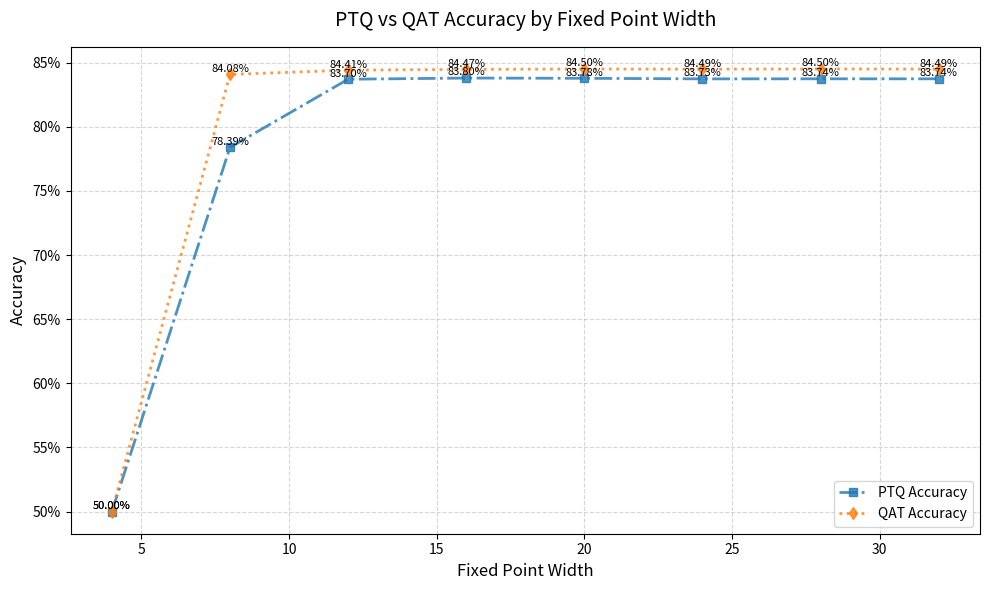
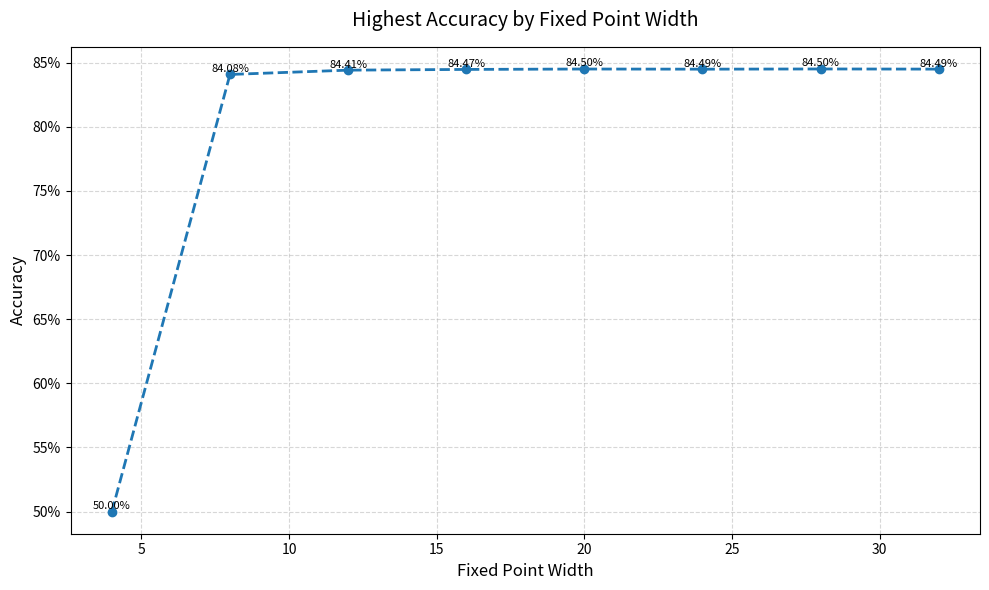

Here is the Python script that generated these plots, in order:
import matplotlib.pyplot as plt
import matplotlib.ticker as mticker

# (Full-Precision) First test is full precision model, 
# (PTQ) Second test is quantised model accuracy evaluation (no retraining), 
# (QAT) Third test is quantised model accuracy evaluation (with retraining)

results = [
    {
        "test_id": 1,
        "data_in_width": 4,
        "data_in_frac_width": 2,
        "weight_width": 4,
        "weight_frac_width": 2,
        "bias_width": 4,
        "bias_frac_width": 2,
        "full_precision_accuracy": 0.83732,
        "ptq_accuracy": 0.5,
        "qat_accuracy": 0.5,
    },
    {
        "test_id": 2,
        "data_in_width": 8,
        "data_in_frac_width": 4,
        "weight_width": 8,
        "weight_frac_width": 4,
        "bias_width": 8,
        "bias_frac_width": 4,
        "full_precision_accuracy": 0.83732,
        "ptq_accuracy": 0.78388,
        "qat_accuracy": 0.84076,
    },
    {
        "test_id": 5,
        "data_in_width": 12,
        "data_in_frac_width": 8,
        "weight_width": 12,
        "weight_frac_width": 8,
        "bias_width": 12,
        "bias_frac_width": 8,
        "full_precision_accuracy": 0.83732,
        "ptq_accuracy": 0.83704,
        "qat_accuracy": 0.84412,
    },
    {
        "test_id": 6,
        "data_in_width": 16,
        "data_in_frac_width": 8,
        "weight_width": 16,
        "weight_frac_width": 8,
        "bias_width": 16,
        "bias_frac_width": 8,
        "full_precision_accuracy": 0.83732,
        "ptq_accuracy": 0.83796,
        "qat_accuracy": 0.84468,
    },
    {
        "test_id": 6,
        "data_in_width": 20,
        "data_in_frac_width": 10,
        "weight_width": 20,
        "weight_frac_width": 10,
        "bias_width": 20,
        "bias_frac_width": 10,
        "full_precision_accuracy": 0.83732,
        "ptq_accuracy": 0.83776,
        "qat_accuracy": 0.845,
    },
    {
        "test_id": 6,
        "data_in_width": 24,
        "data_in_frac_width": 12,
        "weight_width": 24,
        "weight_frac_width": 12,
        "bias_width": 24,
        "bias_frac_width": 12,
        "full_precision_accuracy": 0.83732,
        "ptq_accuracy": 0.83732,
        "qat_accuracy": 0.84488,
    },
    {
        "test_id": 7,
        "data_in_width": 28,
        "data_in_frac_width": 14,
        "weight_width": 28,
        "weight_frac_width": 14,
        "bias_width": 28,
        "bias_frac_width": 14,
        "full_precision_accuracy": 0.83732,
        "ptq_accuracy": 0.83736,
        "qat_accuracy": 0.84504,
    },
    {
        "test_id": 7,
        "data_in_width": 32,
        "data_in_frac_width": 16,
        "weight_width": 32,
        "weight_frac_width": 16,
        "bias_width": 32,
        "bias_frac_width": 16,
        "full_precision_accuracy": 0.83732,
        "ptq_accuracy": 0.83736,
        "qat_accuracy": 0.84492,
    }]

def plot_results_separated(results):
    fixed_point_widths = [4, 8, 12, 16, 20, 24, 28, 32]
    ptq_accuracies = [res["ptq_accuracy"] for res in results if res["ptq_accuracy"] is not None]
    qat_accuracies = [res["qat_accuracy"] for res in results if res["qat_accuracy"] is not None]
    highest_accuracies = [max(ptq_accuracies[i], qat_accuracies[i]) for i in range(len(ptq_accuracies))]

    # Plot 1: PTQ vs QAT
    plt.figure(figsize=(10, 6))
    plt.plot(
        fixed_point_widths[:len(ptq_accuracies)],
        ptq_accuracies,
        marker="s",
        label="PTQ Accuracy",
        linestyle="-.",
        linewidth=2,
        alpha=0.8,
    )
    plt.plot(
        fixed_point_widths[:len(qat_accuracies)],
        qat_accuracies,
        marker="d",
        label="QAT Accuracy",
        linestyle=":",
        linewidth=2,
        alpha=0.8,
    )
    # Add labels, grid, and legend
    plt.grid(visible=True, linestyle="--", alpha=0.5)
    plt.xlabel("Fixed Point Width", fontsize=12)
    plt.ylabel("Accuracy", fontsize=12)
    plt.title("PTQ vs QAT Accuracy by Fixed Point Width", fontsize=14, pad=15)
    plt.legend(fontsize=10, loc="lower right")

    # Format y-axis to show percentages
    plt.gca().yaxis.set_major_formatter(mticker.FuncFormatter(lambda x, _: f"{x*100:.0f}%"))

    # Add value labels on the points
    for x, y in zip(fixed_point_widths[:len(ptq_accuracies)], ptq_accuracies):
        plt.text(x, y + 0.002, f"{y*100:.2f}%", fontsize=8, ha="center")
    for x, y in zip(fixed_point_widths[:len(qat_accuracies)], qat_accuracies):
        plt.text(x, y + 0.002, f"{y*100:.2f}%", fontsize=8, ha="center")

    plt.tight_layout()
    plt.savefig("ptq_vs_qat_accuracy.png", dpi=300)
    plt.show()

    # Plot 2: Highest Accuracy vs Fixed Width
    plt.figure(figsize=(10, 6))
    plt.plot(
        fixed_point_widths[:len(highest_accuracies)],
        highest_accuracies,
        marker="o",
        label="Highest Accuracy",
        linestyle="--",
        linewidth=2,
    )

    # Add labels, grid, and legend
    plt.grid(visible=True, linestyle="--", alpha=0.5)
    plt.xlabel("Fixed Point Width", fontsize=12)
    plt.ylabel("Accuracy", fontsize=12)
    plt.title("Highest Accuracy by Fixed Point Width", fontsize=14, pad=15)

    # Format y-axis to show percentages
    plt.gca().yaxis.set_major_formatter(mticker.FuncFormatter(lambda x, _: f"{x*100:.0f}%"))

    # Add value labels on the points
    for x, y in zip(fixed_point_widths[:len(highest_accuracies)], highest_accuracies):
        plt.text(x, y + 0.002, f"{y*100:.2f}%", fontsize=8, ha="center")

    plt.tight_layout()
    plt.savefig("fixed_point_width_vs_accuracy.png", dpi=300)
    plt.show()

plot_results_separated(results)